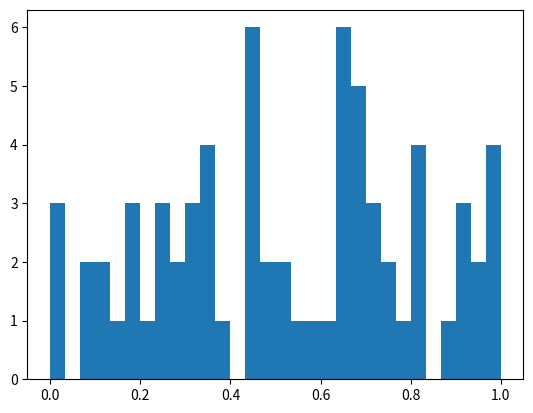
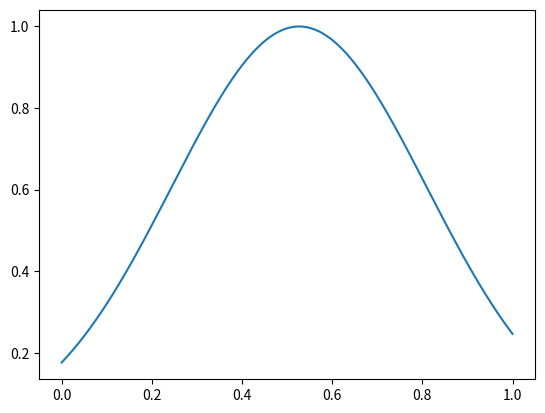

These charts were generated, in order, by the following Python code:
# ═══════════════════════════════════════════════
# ADVANCED BTC PUZZLE ANALYZER (SAFE + FLEXIBLE)
# ═══════════════════════════════════════════════

import matplotlib
matplotlib.use('Agg')  # защита от краша

import numpy as np
import matplotlib.pyplot as plt
import math

# ═══════════════════════════════════════════════
# ⚙️ НАСТРОЙКИ (МОЖНО МЕНЯТЬ)
# ═══════════════════════════════════════════════

Q_LOW = 0.25
Q_HIGH = 0.60

USE_OUTLIER_FILTER = True
WEIGHT_RECENT = True

USE_LOG_GROWTH = True
USE_POSITION_MODEL = True

KDE_SMOOTH = True   # включить KDE
KDE_POINTS = 500000    # плотность KDE

# ═══════════════════════════════════════════════
# 📦 ДАННЫЕ
# ═══════════════════════════════════════════════

KNOWN_KEYS_HEX = [
    "0000000000000000000000000000000000000000000000000000000000000001",
    "0000000000000000000000000000000000000000000000000000000000000003",
    "0000000000000000000000000000000000000000000000000000000000000007",
    "0000000000000000000000000000000000000000000000000000000000000008",
    "0000000000000000000000000000000000000000000000000000000000000015",
    "0000000000000000000000000000000000000000000000000000000000000031",
    "000000000000000000000000000000000000000000000000000000000000004c",
    "00000000000000000000000000000000000000000000000000000000000000e0",
    "00000000000000000000000000000000000000000000000000000000000001d3",
    "0000000000000000000000000000000000000000000000000000000000000202",
    "0000000000000000000000000000000000000000000000000000000000000483",
    "0000000000000000000000000000000000000000000000000000000000000a7b",
    "0000000000000000000000000000000000000000000000000000000000001460",
    "0000000000000000000000000000000000000000000000000000000000002930",
    "00000000000000000000000000000000000000000000000000000000000068f3",
    "000000000000000000000000000000000000000000000000000000000000c936",
    "000000000000000000000000000000000000000000000000000000000001764f",
    "000000000000000000000000000000000000000000000000000000000003080d",
    "000000000000000000000000000000000000000000000000000000000005749f",
    "00000000000000000000000000000000000000000000000000000000000d2c55",
    "00000000000000000000000000000000000000000000000000000000001ba534",
    "00000000000000000000000000000000000000000000000000000000002de40f",
    "0000000000000000000000000000000000000000000000000000000000556e52",
    "0000000000000000000000000000000000000000000000000000000000dc2a04",
    "0000000000000000000000000000000000000000000000000000000001fa5ee5",
    "000000000000000000000000000000000000000000000000000000000340326e",
    "0000000000000000000000000000000000000000000000000000000006ac3875",
    "000000000000000000000000000000000000000000000000000000000d916ce8",
    "0000000000000000000000000000000000000000000000000000000017e2551e",
    "000000000000000000000000000000000000000000000000000000003d94cd64",
    "000000000000000000000000000000000000000000000000000000007d4fe747",
    "00000000000000000000000000000000000000000000000000000000b862a62e",
    "00000000000000000000000000000000000000000000000000000001a96ca8d8",
    "000000000000000000000000000000000000000000000000000000034a65911d",
    "00000000000000000000000000000000000000000000000000000004aed21170",
    "00000000000000000000000000000000000000000000000000000009de820a7c",
    "0000000000000000000000000000000000000000000000000000001757756a93",
    "00000000000000000000000000000000000000000000000000000022382facd0",
    "0000000000000000000000000000000000000000000000000000004b5f8303e9",
    "000000000000000000000000000000000000000000000000000000e9ae4933d6",
    "00000000000000000000000000000000000000000000000000000153869acc5b",
    "000000000000000000000000000000000000000000000000000002a221c58d8f",
    "000000000000000000000000000000000000000000000000000006bd3b27c591",
    "00000000000000000000000000000000000000000000000000000e02b35a358f",
    "0000000000000000000000000000000000000000000000000000122fca143c05",
    "00000000000000000000000000000000000000000000000000002ec18388d544",
    "00000000000000000000000000000000000000000000000000006cd610b53cba",
    "0000000000000000000000000000000000000000000000000000ade6d7ce3b9b",
    "000000000000000000000000000000000000000000000000000174176b015f4d",
    "00000000000000000000000000000000000000000000000000022bd43c2e9354",
    "00000000000000000000000000000000000000000000000000075070a1a009d4",
    "000000000000000000000000000000000000000000000000000efae164cb9e3c",
    "00000000000000000000000000000000000000000000000000180788e47e326c",
    "00000000000000000000000000000000000000000000000000236fb6d5ad1f43",
    "000000000000000000000000000000000000000000000000006abe1f9b67e114",
    "000000000000000000000000000000000000000000000000009d18b63ac4ffdf",
    "00000000000000000000000000000000000000000000000001eb25c90795d61c",
    "00000000000000000000000000000000000000000000000002c675b852189a21",
    "00000000000000000000000000000000000000000000000007496cbb87cab44f",
    "0000000000000000000000000000000000000000000000000fc07a1825367bbe",
    "00000000000000000000000000000000000000000000000013c96a3742f64906",
    "000000000000000000000000000000000000000000000000363d541eb611abee",
    "0000000000000000000000000000000000000000000000007cce5efdaccf6808",
    "000000000000000000000000000000000000000000000000f7051f27b09112d4",
    "000000000000000000000000000000000000000000000001a838b13505b26867",
    "000000000000000000000000000000000000000000000002832ed74f2b5e35ee",
    "00000000000000000000000000000000000000000000000730fc235c1942c1ae",
    "00000000000000000000000000000000000000000000000bebb3940cd0fc1491",
    "0000000000000000000000000000000000000000000000101d83275fb2bc7e0c",
    "0000000000000000000000000000000000000000000000349b84b6431a6c4ef1",
]

# ═══════════════════════════════════════════════
# 🔢 ПОДГОТОВКА
# ═══════════════════════════════════════════════

keys = np.array([int(k, 16) for k in KNOWN_KEYS_HEX], dtype=object)

def get_range(n):
    return 2**(n-1), 2**n - 1

# позиции
positions = []
for i, key in enumerate(keys[1:], start=2):
    pmin, pmax = get_range(i)
    positions.append((key - pmin) / (pmax - pmin))

positions = np.array(positions, dtype=float)

# лог
log_keys = np.array([math.log2(int(k)) for k in keys], dtype=float)
log_diff = np.diff(log_keys)

# ═══════════════════════════════════════════════
# 🧹 ФИЛЬТР
# ═══════════════════════════════════════════════

def remove_outliers(data):
    q1, q3 = np.percentile(data, [25, 75])
    iqr = q3 - q1
    return data[(data > q1 - 1.5*iqr) & (data < q3 + 1.5*iqr)]

if USE_OUTLIER_FILTER:
    positions = remove_outliers(positions)
    log_diff = remove_outliers(log_diff)

# ═══════════════════════════════════════════════
# 🔮 ПРОГНОЗ
# ═══════════════════════════════════════════════

next_puzzle = len(keys) + 1
pmin, pmax = get_range(next_puzzle)

# позиция
if USE_POSITION_MODEL:
    p_low, p_high = np.quantile(positions, [Q_LOW, Q_HIGH])
    dist_min = int(pmin + p_low * (pmax - pmin))
    dist_max = int(pmin + p_high * (pmax - pmin))
else:
    dist_min, dist_max = pmin, pmax

# лог рост
if USE_LOG_GROWTH:
    ld_low, ld_high = np.quantile(log_diff, [Q_LOW, Q_HIGH])
    growth_min = int(2 ** (log_keys[-1] + ld_low))
    growth_max = int(2 ** (log_keys[-1] + ld_high))
else:
    growth_min, growth_max = pmin, pmax

# финал
final_min = max(pmin, dist_min, growth_min)
final_max = min(pmax, dist_max, growth_max)

# ═══════════════════════════════════════════════
# 📊 ВИЗУАЛ
# ═══════════════════════════════════════════════

plt.hist(positions, bins=30)
plt.savefig("hist.png")
plt.close()

if KDE_SMOOTH:
    xs = np.linspace(0, 1, KDE_POINTS)
    kde = np.exp(-((xs - positions.mean())**2)/(2*np.var(positions)))
    plt.plot(xs, kde)
    plt.savefig("kde.png")
    plt.close()

# ═══════════════════════════════════════════════
# 📤 ВЫВОД
# ═══════════════════════════════════════════════

def h(x): return f"{x:064x}"

print("\nFINAL RANGE:")
print("0x" + h(final_min))
print("0x" + h(final_max))

reduction = 100 - ((final_max - final_min) / (pmax - pmin) * 100)
print(f"\nСужение: {reduction:.2f}%")
